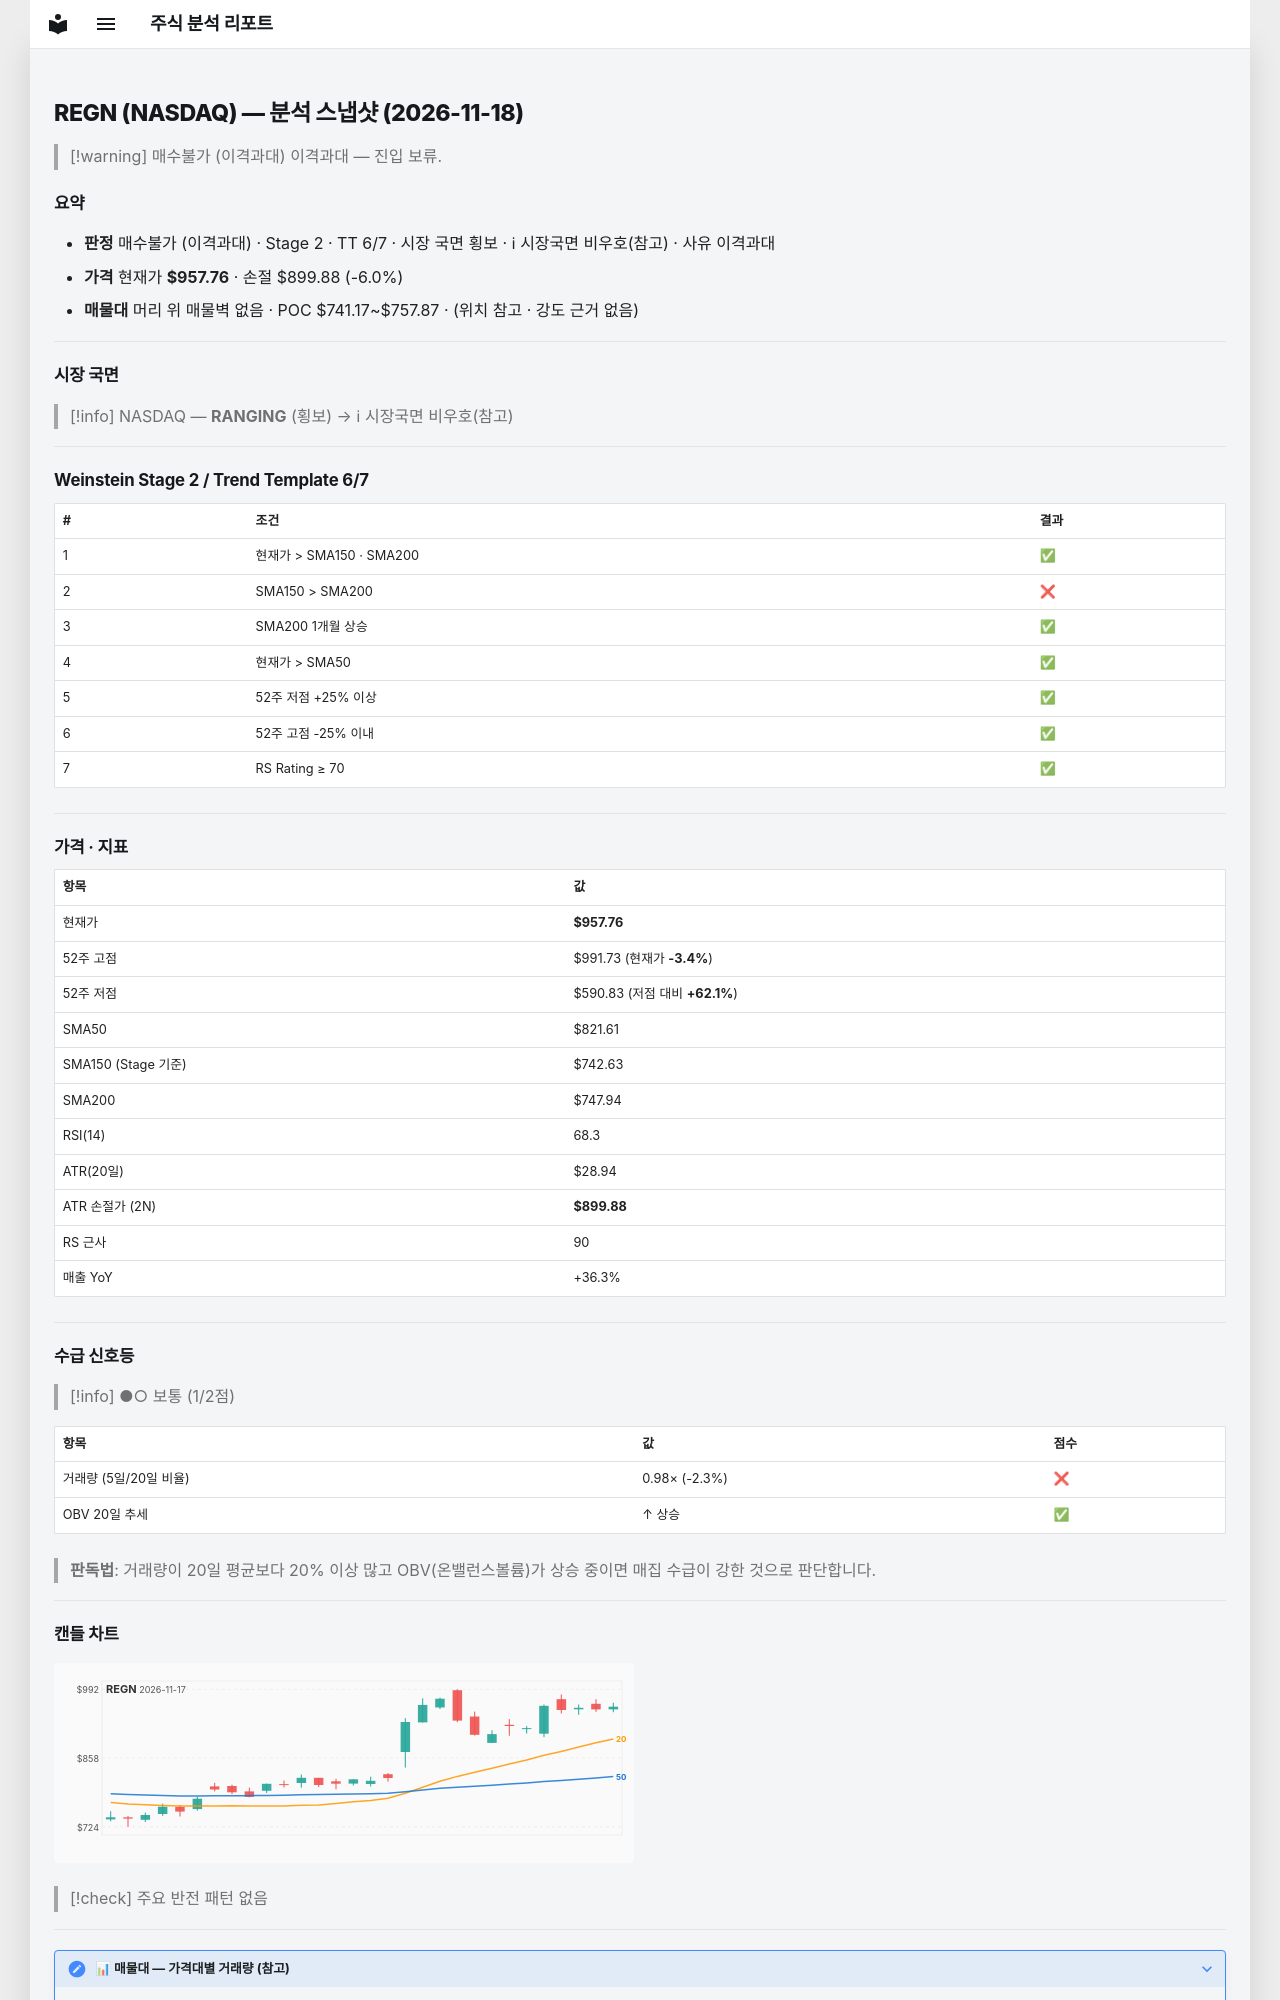

repository: soloandco/stock-reports · page: snapshots/REGN-2026-11-18/index.html · generator: mkdocs

---
type: analysis-snapshot
title: REGN 분석 스냅샷
ticker: REGN
market: NASDAQ
created: 2026-11-18
updated: 2026-11-18
bar-date: 2026-11-17
verdict: 매수불가
verdict-reason: 이격과대
real-rr: 4.18
sma50-gap-pct: 16.6
weekly-position: 저항대아래
weekly-overhead-price: 1199.88
weekly-overhead-pct: 25.3
stage: 2
trend-template-score: 6
tt-max: 7
ma-set: sma-50-150-200
price: 957.760009765625
stop-price: 899.8756230717486
market-regime: RANGING
supply-demand-score: 1/2
supply-demand-label: 보통
status: tracking
tags:
  - stock-agent
  - watchlist
  - REGN
  - analysis
related:
  - "[[analysis-template]]"
---

# REGN (NASDAQ) — 분석 스냅샷 (2026-11-18)

> [!warning] 매수불가 (이격과대)
> 이격과대 — 진입 보류.

## 요약

- **판정** 매수불가 (이격과대) · Stage 2 · TT 6/7 · 시장 국면 횡보 · ℹ 시장국면 비우호(참고) · 사유 이격과대
- **가격** 현재가 **$957.76** · 손절 $899.88 (-6.0%)
- **매물대** 머리 위 매물벽 없음 · POC $741.17~$757.87 · (위치 참고 · 강도 근거 없음)

---

## 시장 국면

> [!info] NASDAQ — **RANGING** (횡보) → ℹ 시장국면 비우호(참고)

---

## Weinstein Stage 2 / Trend Template 6/7

| # | 조건 | 결과 |
|---|------|------|
| 1 | 현재가 > SMA150 · SMA200 | ✅ |
| 2 | SMA150 > SMA200 | ❌ |
| 3 | SMA200 1개월 상승 | ✅ |
| 4 | 현재가 > SMA50 | ✅ |
| 5 | 52주 저점 +25% 이상 | ✅ |
| 6 | 52주 고점 -25% 이내 | ✅ |
| 7 | RS Rating ≥ 70 | ✅ |

---

## 가격 · 지표

| 항목 | 값 |
|------|---|
| 현재가 | **$957.76** |
| 52주 고점 | $991.73 (현재가 **-3.4%**) |
| 52주 저점 | $590.83 (저점 대비 **+62.1%**) |
| SMA50 | $821.61 |
| SMA150 (Stage 기준) | $742.63 |
| SMA200 | $747.94 |
| RSI(14) | 68.3 |
| ATR(20일) | $28.94 |
| ATR 손절가 (2N) | **$899.88** |
| RS 근사 | 90 |
| 매출 YoY | +36.3% |

---
## 수급 신호등

> [!info] ●○ 보통 (1/2점)

| 항목 | 값 | 점수 |
|------|------|------|
| 거래량 (5일/20일 비율) | 0.98× (-2.3%) | ❌ |
| OBV 20일 추세 | ↑ 상승 | ✅ |

> **판독법**: 거래량이 20일 평균보다 20% 이상 많고 OBV(온밸런스볼륨)가 상승 중이면 매집 수급이 강한 것으로 판단합니다.

---
